Run: headless pygame with SDL's dummy video driver; simulated clock (each Clock.tick advances the game by its frame time, no real sleeping); random seed 0; keys injected as events and as key.get_pressed() state; mouse plan: one left click at the window centre at the start of phase 2, then a move to the lower-right quarter at the start of phase 3.
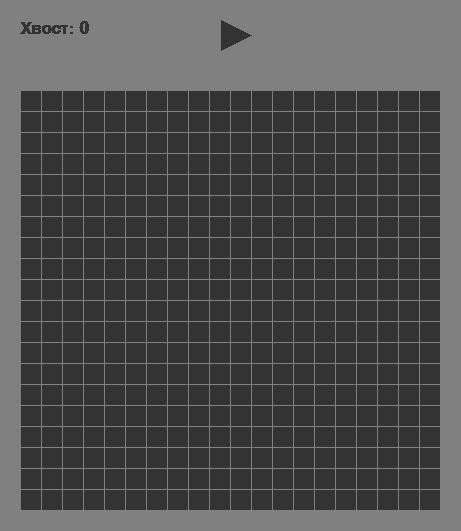
Frame 1 of 4 · flips 1–60 · no input
Frame 2 of 4 · flips 61–180 · clicked the window centre · tapped SPACE, RETURN · held RIGHT (→), D · screen unchanged from frame 1, image omitted
Frame 3 of 4 · flips 181–300 · moved the mouse to the lower-right quarter · held DOWN (↓), S · screen unchanged from frame 2, image omitted
Frame 4 of 4 · flips 301–420 · held LEFT (←), A, UP (↑), W · screen unchanged from frame 3, image omitted

The pygame program that drew these frames:

import sys
import random
import pygame

pygame.init()

SIZE_BLOCK = 20
FRAME_COLOR = (128, 128, 128)
DARK_GRAY  = (51, 51, 51)
COUNT_BLOCKS = 20
GRAY = (100, 100, 100)
RED = (255, 66, 98)
MARGIN = 1
HEADER_MARGIN = 70
SNAKE_COLOR = (250, 250, 250)

size = [SIZE_BLOCK * COUNT_BLOCKS + 2 * SIZE_BLOCK + MARGIN + COUNT_BLOCKS,
        SIZE_BLOCK * COUNT_BLOCKS + 2 * SIZE_BLOCK + MARGIN + COUNT_BLOCKS + HEADER_MARGIN]

screen = pygame.display.set_mode(size)
pygame.display.set_caption("Змейка")
timer = pygame.time.Clock()
courier = pygame.font.SysFont("arial", 25, bold=True, italic=False)

triangle_points = [(251, 35), (221, 50), (221, 20)]


class SnakeBlock:
    def __init__(self, x, y):
        self.x = x
        self.y = y

    def is_inside(self):
        return 0 <= self.x < COUNT_BLOCKS and 0 <= self.y < COUNT_BLOCKS

    def __eq__(self, other):
        return isinstance(other, SnakeBlock) and self.x == other.x and self.y == other.y


def get_random_empty_block(snake_blocks):
    x = random.randint(0, COUNT_BLOCKS - 1)
    y = random.randint(0, COUNT_BLOCKS - 1)
    empty_block = SnakeBlock(x, y)
    while empty_block in snake_blocks:
        empty_block.x = random.randint(0, COUNT_BLOCKS - 1)
        empty_block.y = random.randint(0, COUNT_BLOCKS - 1)
    return empty_block


def draw_block(color, row, column):
    pygame.draw.rect(screen, color, [SIZE_BLOCK + column * SIZE_BLOCK + MARGIN * (column + 1),
                                     HEADER_MARGIN + SIZE_BLOCK + row * SIZE_BLOCK + MARGIN * (row + 1),
                                     SIZE_BLOCK,
                                     SIZE_BLOCK])
def start_or_restart_game(state):
    if state['GAME_OVER']:
        state['GAME_OVER'] = False
        state['IS_START'] = True
        state['snake_blocks'] = [SnakeBlock(9, 9), SnakeBlock(9, 10)]
        state['apple'] = get_random_empty_block(state['snake_blocks'])
        state['d_row'], state['d_column'] = 0, 1
        state['total'] = 0
        state['speed'] = 1
    else:

        state['IS_START'] = True


def handle_movement_keys(state, event):
    d_row, d_column = state['d_row'], state['d_column']
    if event.key == pygame.K_UP and d_column != 0:
        d_row, d_column = -1, 0
    elif event.key == pygame.K_DOWN and d_column != 0:
        d_row, d_column = 1, 0
    elif event.key == pygame.K_LEFT and d_row != 0:
        d_row, d_column = 0, -1
    elif event.key == pygame.K_RIGHT and d_row != 0:
        d_row, d_column = 0, 1
    return d_row, d_column


def handle_events(state, d_row, d_column):
    for event in pygame.event.get():
        if event.type == pygame.QUIT:
            pygame.quit()
            sys.exit()
        elif event.type == pygame.MOUSEBUTTONDOWN:
            if not state['IS_START'] and point_in_triangle(event.pos, triangle_points):
                start_or_restart_game(state)
        if state['IS_START'] and event.type == pygame.KEYDOWN:
            d_row, d_column = handle_movement_keys(state, event)
            state['d_row'] = d_row  #
            state['d_column'] = d_column
    return state, state['d_row'], state['d_column']



def draw_header(total):
    pygame.draw.rect(screen, FRAME_COLOR, [0, 0, size[0], HEADER_MARGIN])
    text_total = courier.render(f"Хвост: {total}", 0, DARK_GRAY)
    screen.blit(text_total, (SIZE_BLOCK, SIZE_BLOCK))


def draw_game_field():
    for row in range(COUNT_BLOCKS):
        for column in range(COUNT_BLOCKS):
            draw_block(DARK_GRAY, row, column)


def draw_game(snake_blocks, apple):
    draw_game_field()
    draw_block(RED, apple.x, apple.y)
    for block in snake_blocks:
        draw_block(SNAKE_COLOR, block.x, block.y)


def point_in_triangle(point, tri):
    def sign(p1, p2, p3):
        return (p1[0] - p3[0]) * (p2[1] - p3[1]) - (p2[0] - p3[0]) * (p1[1] - p3[1])
    b1 = sign(point, tri[0], tri[1]) < 0.0
    b2 = sign(point, tri[1], tri[2]) < 0.0
    b3 = sign(point, tri[2], tri[0]) < 0.0
    return (b1 == b2) and (b2 == b3)


def button_play():
    mouse_pos = pygame.mouse.get_pos()
    if point_in_triangle(mouse_pos, triangle_points):
        color = GRAY
    else:
        color = DARK_GRAY
    pygame.draw.polygon(screen, color, triangle_points)


def update_snake(snake_blocks, d_row, d_column):
    head = snake_blocks[-1]
    new_head = SnakeBlock(head.x + d_row, head.y + d_column)
    snake_blocks.append(new_head)
    snake_blocks.pop(0)
    return snake_blocks

screen.fill(FRAME_COLOR)
draw_game_field()
pygame.display.flip()

state = {
    'IS_START': False,
    'GAME_OVER': False,
    'snake_blocks': [SnakeBlock(9, 9), SnakeBlock(9, 10)],
    'apple': get_random_empty_block([SnakeBlock(9, 9), SnakeBlock(9, 10)]),
    'd_row': 0,
    'd_column': 1,
    'total': 0,
    'speed': 1
}

while True:
    state, state['d_row'], state['d_column'] = handle_events(state, state['d_row'], state['d_column'])
    pygame.draw.rect(screen, FRAME_COLOR, [0, 0, size[0], HEADER_MARGIN])
    draw_header(state['total'])

    if not state['IS_START']:
        button_play()
    else:
        head = state['snake_blocks'][-1]

        if state['GAME_OVER']:
            draw_game(state['snake_blocks'], state['apple'])
            button_play()
        else:
            if not head.is_inside():
                state['IS_START'] = False
                state['GAME_OVER'] = True
            else:
                draw_game(state['snake_blocks'], state['apple'])
                if state['apple'] == head:
                    state['total'] += 1
                    state['speed'] = state['total'] // 5 + 1
                    state['snake_blocks'].append(state['apple'])
                    state['apple'] = get_random_empty_block(state['snake_blocks'])

                state['snake_blocks'] = update_snake(state['snake_blocks'], state['d_row'], state['d_column'])

    pygame.display.flip()
    timer.tick(4 + state['speed'])
